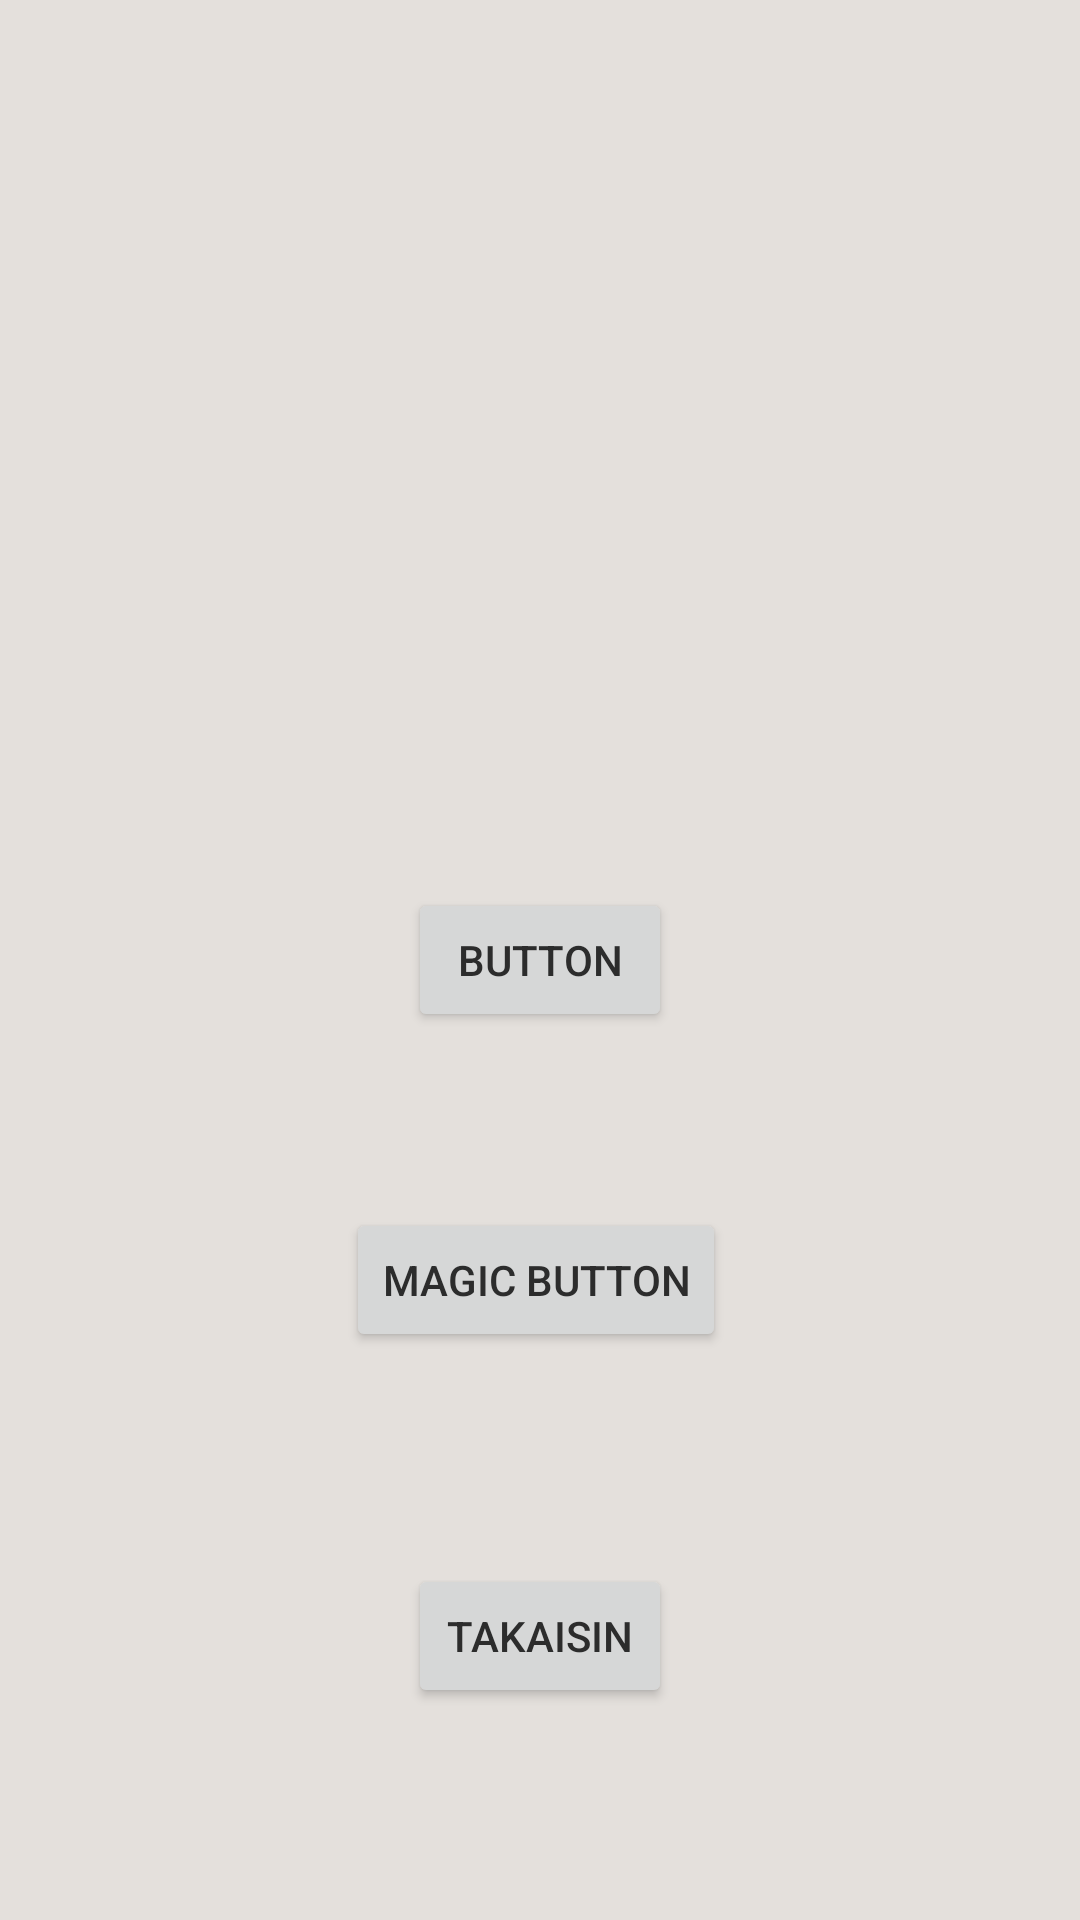

Produce the Android XML layout that renders to this screen, including the resource entries it uses.
<!-- AndroidManifest.xml: application theme Theme.TsekkaaArvosi -->
<!-- res/layout/activity_testi2.xml -->
<?xml version="1.0" encoding="utf-8"?>
<androidx.constraintlayout.widget.ConstraintLayout xmlns:android="http://schemas.android.com/apk/res/android"
    xmlns:app="http://schemas.android.com/apk/res-auto"
    xmlns:tools="http://schemas.android.com/tools"
    android:layout_width="match_parent"
    android:layout_height="match_parent"
    tools:context=".TestiActivity2">

    <Button
        android:id="@+id/btn2"
        android:layout_width="wrap_content"
        android:layout_height="wrap_content"
        android:text="Button"
        app:layout_constraintBottom_toBottomOf="parent"
        app:layout_constraintEnd_toEndOf="parent"
        app:layout_constraintStart_toStartOf="parent"
        app:layout_constraintTop_toTopOf="parent" />

    <Button
        android:id="@+id/magic"
        android:layout_width="wrap_content"
        android:layout_height="wrap_content"
        android:layout_marginStart="157dp"
        android:layout_marginTop="81dp"
        android:layout_marginEnd="160dp"
        android:layout_marginBottom="212dp"
        android:text="magic button"
        app:layout_constraintBottom_toBottomOf="parent"
        app:layout_constraintEnd_toEndOf="parent"
        app:layout_constraintStart_toStartOf="parent"
        app:layout_constraintTop_toBottomOf="@+id/btn2" />

    <Button
        android:id="@+id/teemaBackButton"
        android:layout_width="wrap_content"
        android:layout_height="wrap_content"
        android:text="takaisin"
        app:layout_constraintBottom_toBottomOf="parent"
        app:layout_constraintEnd_toEndOf="parent"
        app:layout_constraintStart_toStartOf="parent"
        app:layout_constraintTop_toBottomOf="@+id/magic" />

</androidx.constraintlayout.widget.ConstraintLayout>
<!-- resources referenced by this layout -->
<resources>
  <style name="Theme.TsekkaaArvosi" parent="Theme.MaterialComponents.DayNight.DarkActionBar">
          <item name="android:windowBackground">@color/tausta_light</item>
          <item name="android:textColor">@color/teksti_light</item>
          
          <item name="colorPrimary">@color/buttonien_tausta_light</item>
          <item name="colorPrimaryVariant">@color/purple_700</item>
          <item name="colorOnPrimary">@color/buttonien_teksti_light</item>
          
          <item name="colorSecondary">@color/switchien_tausta_light</item> 
          <item name="colorSecondaryVariant">@color/switchien_tausta_light</item>
          <item name="colorOnSecondary">@color/switchien_teksti_light</item>
          
          <item name="android:statusBarColor">@color/ylapalkki_light</item>
          
      </style>
  <color name="tausta_light">#E4E0DC</color>
  <color name="teksti_light">#2c2c2c</color>
  <color name="buttonien_tausta_light">#D4AF37</color>
  <color name="purple_700">#FF3700B3</color>
  <color name="buttonien_teksti_light">#ffffff</color>
  <color name="switchien_tausta_light">#D4AF37</color>
  <color name="switchien_teksti_light">#000000</color>
  <color name="ylapalkki_light">#000000</color>
</resources>
